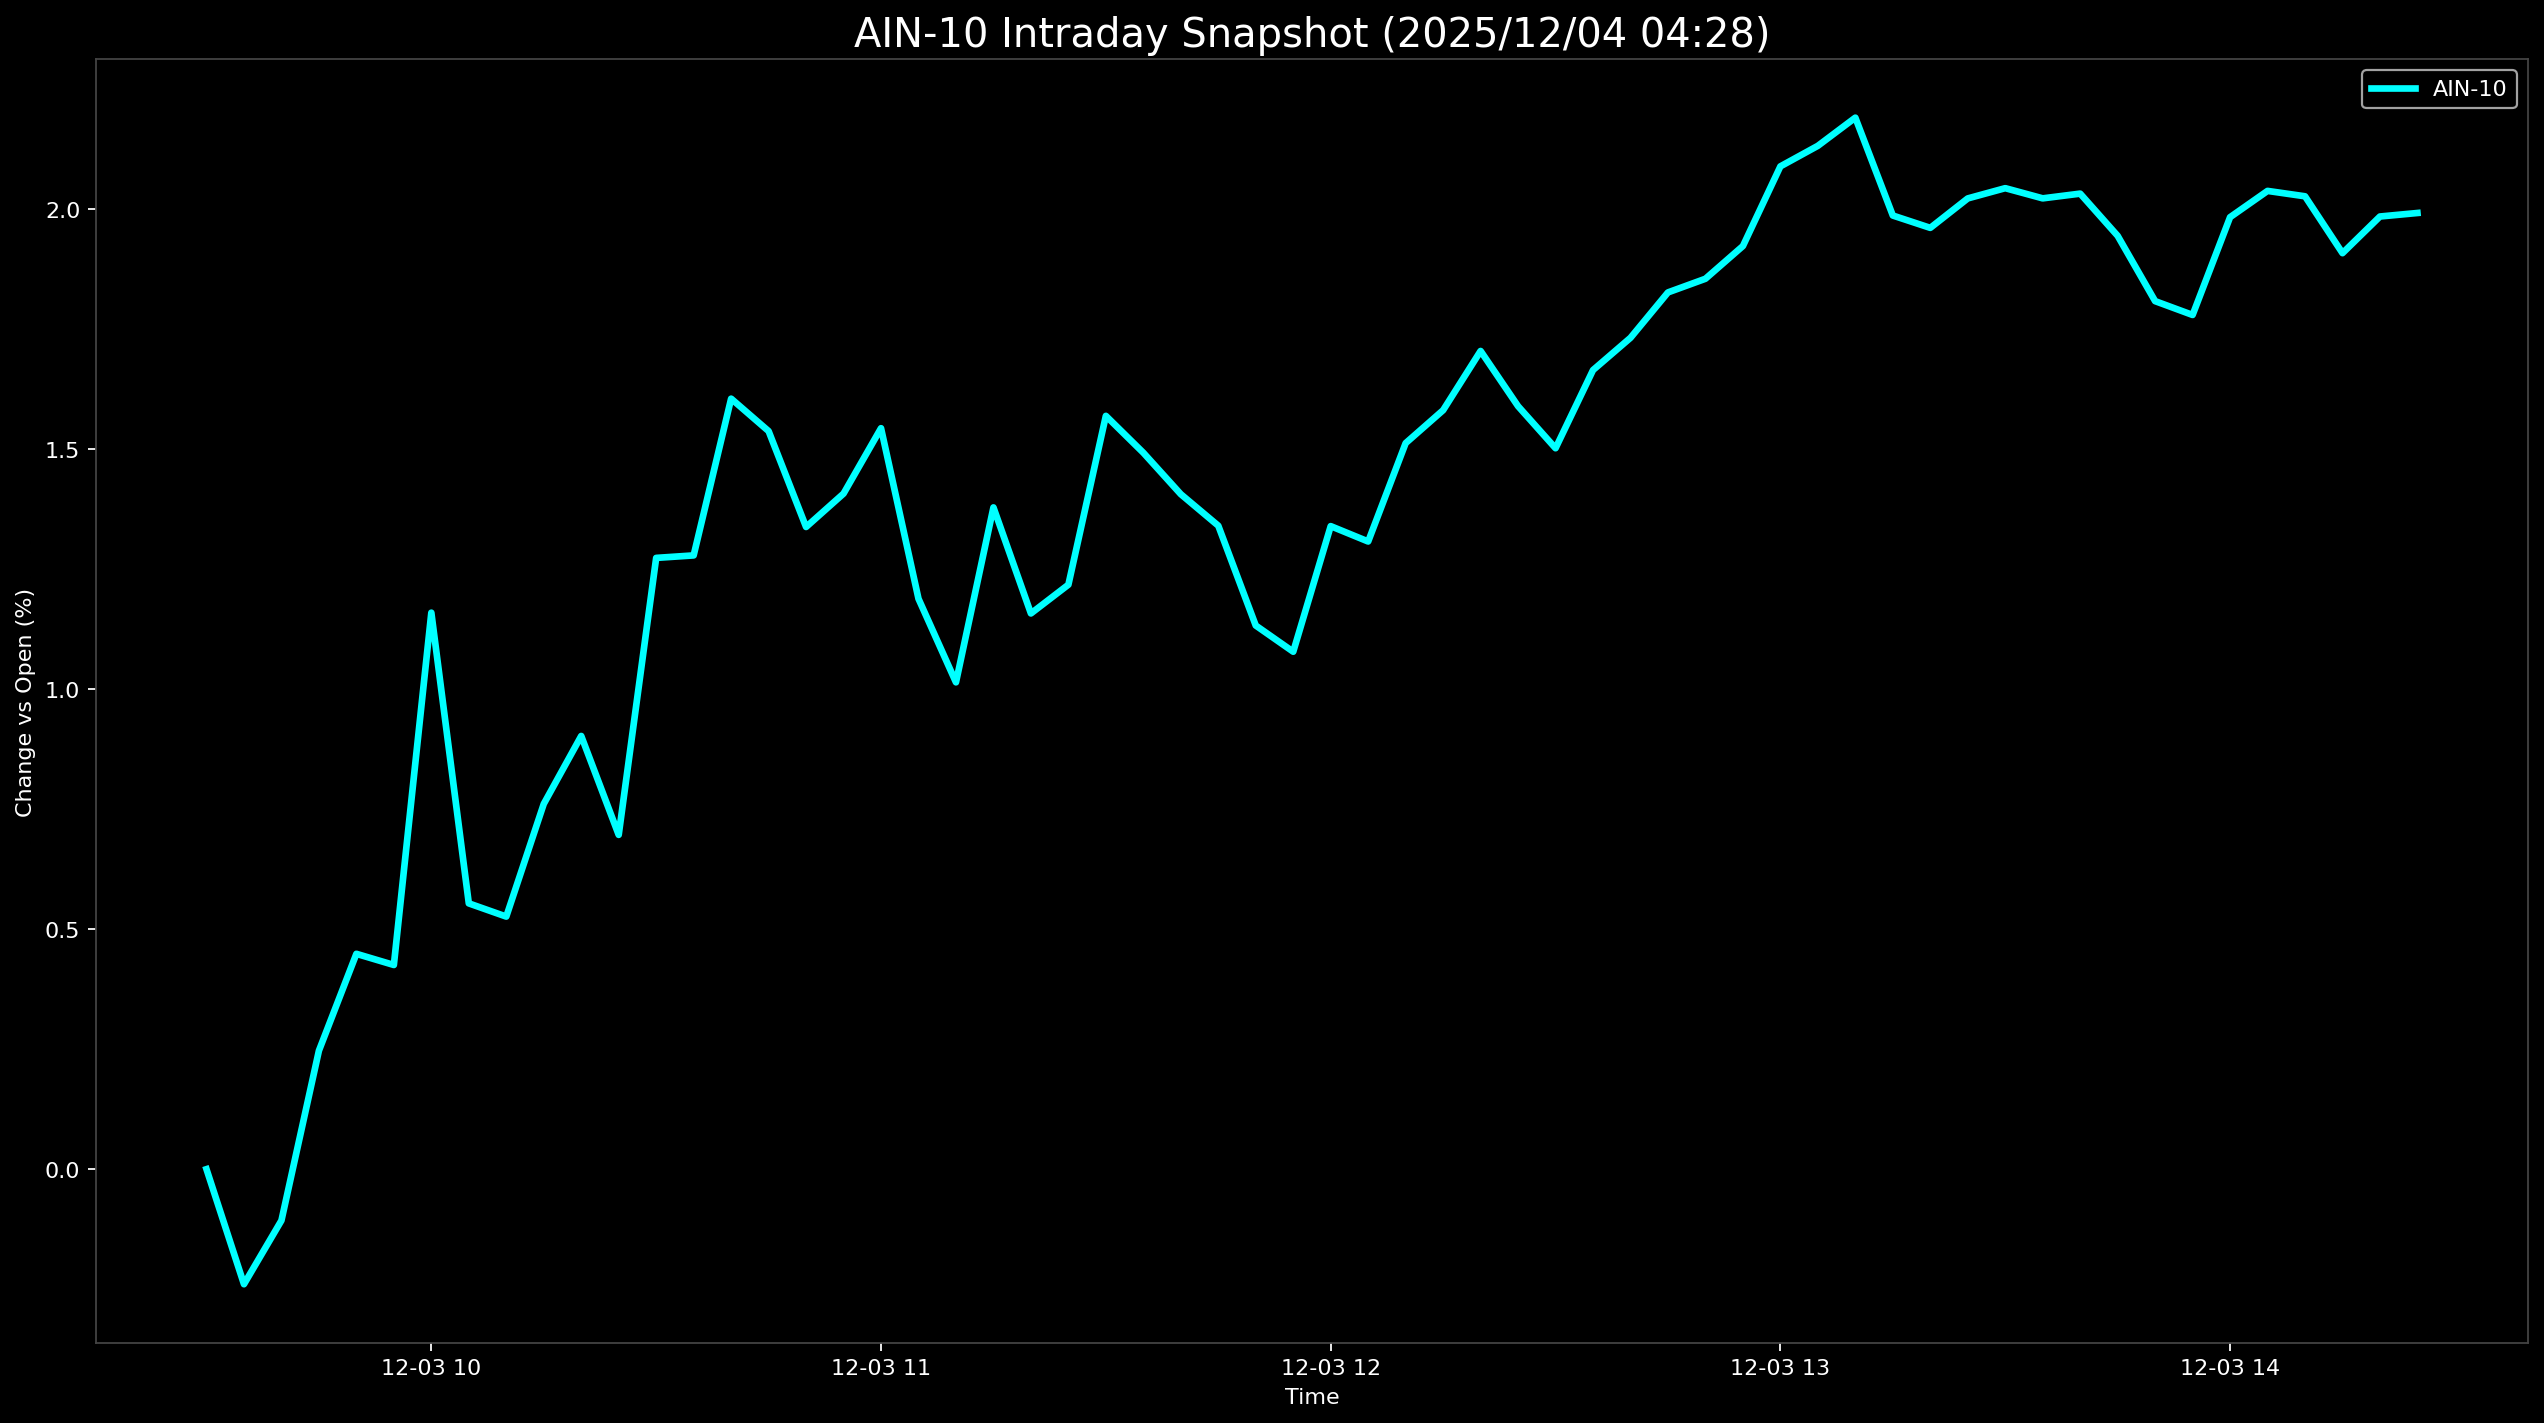

The file beside this chart, header and first rows:
Datetime, AIN-10
2025-12-03 09:30:00, 0.0
2025-12-03 09:35:00, -0.2396
2025-12-03 09:40:00, -0.1069
2025-12-03 09:45:00, 0.2468
2025-12-03 09:50:00, 0.4486
2025-12-03 09:55:00, 0.4254
2025-12-03 10:00:00, 1.159
2025-12-03 10:05:00, 0.5537
2025-12-03 10:10:00, 0.5261
2025-12-03 10:15:00, 0.7609
2025-12-03 10:20:00, 0.9024
2025-12-03 10:25:00, 0.6963
2025-12-03 10:30:00, 1.273
2025-12-03 10:35:00, 1.279
2025-12-03 10:40:00, 1.605
2025-12-03 10:45:00, 1.537
2025-12-03 10:50:00, 1.338
2025-12-03 10:55:00, 1.407
2025-12-03 11:00:00, 1.543
2025-12-03 11:05:00, 1.188
2025-12-03 11:10:00, 1.014
2025-12-03 11:15:00, 1.379
2025-12-03 11:20:00, 1.158
2025-12-03 11:25:00, 1.217
2025-12-03 11:30:00, 1.569
2025-12-03 11:35:00, 1.492
2025-12-03 11:40:00, 1.406
2025-12-03 11:45:00, 1.34
2025-12-03 11:50:00, 1.132
2025-12-03 11:55:00, 1.078
2025-12-03 12:00:00, 1.339
2025-12-03 12:05:00, 1.307
2025-12-03 12:10:00, 1.512
2025-12-03 12:15:00, 1.581
2025-12-03 12:20:00, 1.704
2025-12-03 12:25:00, 1.589
2025-12-03 12:30:00, 1.502
2025-12-03 12:35:00, 1.665
2025-12-03 12:40:00, 1.732
2025-12-03 12:45:00, 1.826
2025-12-03 12:50:00, 1.855
2025-12-03 12:55:00, 1.923
2025-12-03 13:00:00, 2.089
2025-12-03 13:05:00, 2.132
2025-12-03 13:10:00, 2.19
2025-12-03 13:15:00, 1.986
2025-12-03 13:20:00, 1.961
2025-12-03 13:25:00, 2.022
2025-12-03 13:30:00, 2.043
2025-12-03 13:35:00, 2.022
2025-12-03 13:40:00, 2.032
2025-12-03 13:45:00, 1.944
2025-12-03 13:50:00, 1.808
2025-12-03 13:55:00, 1.779
2025-12-03 14:00:00, 1.983
2025-12-03 14:05:00, 2.038
2025-12-03 14:10:00, 2.027
2025-12-03 14:15:00, 1.908
2025-12-03 14:20:00, 1.984
2025-12-03 14:25:00, 1.992
